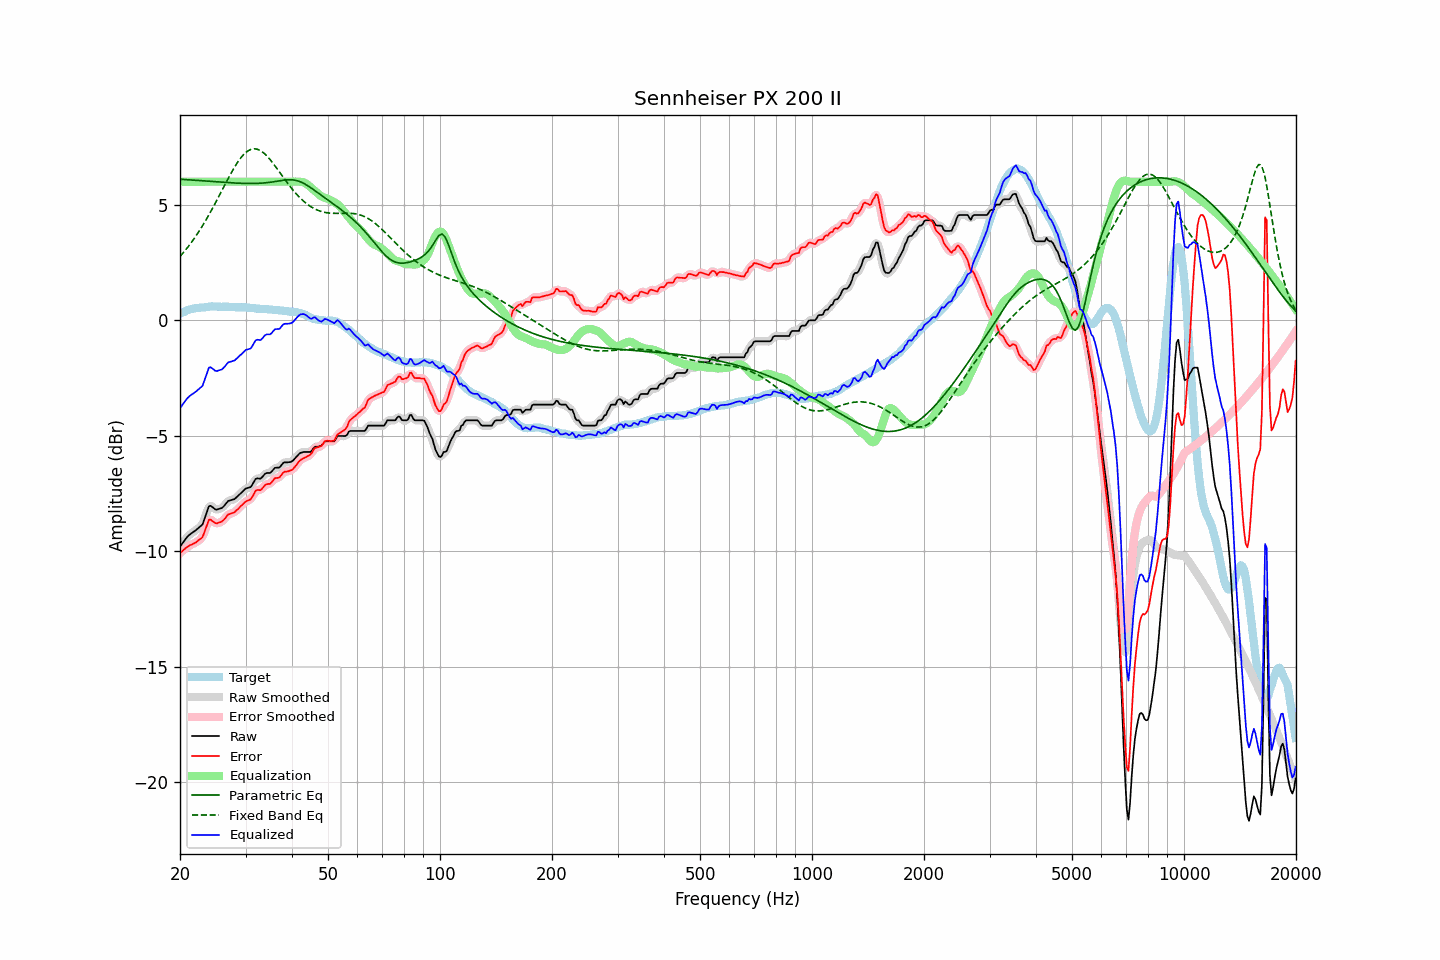

Data behind this chart, as committed beside it:
frequency, raw, error, smoothed, error_smoothed, equalization, parametric_eq, fixed_band_eq, equalized_raw, equalized_smoothed, target
20.00, -9.80, -10.08, -9.81, -10.08, 6.00, 6.11, 2.76, -3.80, -3.81, 0.28
20.20, -9.71, -10.03, -9.70, -10.02, 6.00, 6.10, 2.84, -3.71, -3.70, 0.32
20.40, -9.61, -9.96, -9.61, -9.96, 6.00, 6.10, 2.92, -3.61, -3.61, 0.35
20.61, -9.52, -9.90, -9.51, -9.90, 6.00, 6.09, 3.01, -3.52, -3.51, 0.38
20.81, -9.42, -9.84, -9.42, -9.84, 6.00, 6.09, 3.09, -3.42, -3.42, 0.42
21.02, -9.34, -9.80, -9.35, -9.79, 6.00, 6.08, 3.18, -3.34, -3.35, 0.46
21.23, -9.28, -9.75, -9.28, -9.75, 6.00, 6.08, 3.27, -3.28, -3.28, 0.47
21.44, -9.23, -9.71, -9.23, -9.71, 6.00, 6.07, 3.36, -3.23, -3.23, 0.49
21.66, -9.18, -9.69, -9.18, -9.68, 6.00, 6.07, 3.46, -3.18, -3.18, 0.50
21.87, -9.13, -9.64, -9.13, -9.65, 6.00, 6.06, 3.56, -3.13, -3.13, 0.51
22.09, -9.08, -9.61, -9.08, -9.60, 6.00, 6.06, 3.66, -3.08, -3.08, 0.53
22.31, -9.02, -9.55, -9.02, -9.56, 6.00, 6.05, 3.76, -3.02, -3.02, 0.53
22.54, -8.96, -9.50, -8.97, -9.52, 6.00, 6.05, 3.87, -2.96, -2.97, 0.54
22.76, -8.90, -9.45, -8.91, -9.45, 6.00, 6.04, 3.98, -2.90, -2.91, 0.55
22.99, -8.84, -9.39, -8.80, -9.36, 6.00, 6.04, 4.09, -2.84, -2.80, 0.55
23.22, -8.65, -9.21, -8.65, -9.21, 6.00, 6.03, 4.21, -2.65, -2.65, 0.56
23.45, -8.45, -9.02, -8.45, -9.01, 6.00, 6.03, 4.32, -2.45, -2.45, 0.57
23.69, -8.25, -8.83, -8.24, -8.82, 6.00, 6.02, 4.45, -2.25, -2.24, 0.58
23.92, -8.05, -8.64, -8.10, -8.69, 6.00, 6.02, 4.57, -2.05, -2.10, 0.59
24.16, -8.03, -8.63, -8.04, -8.64, 6.00, 6.01, 4.69, -2.03, -2.04, 0.60
24.40, -8.08, -8.69, -8.06, -8.66, 6.00, 6.01, 4.82, -2.08, -2.06, 0.61
24.65, -8.13, -8.73, -8.13, -8.73, 6.00, 6.00, 4.95, -2.13, -2.13, 0.60
24.89, -8.19, -8.78, -8.18, -8.77, 6.00, 6.00, 5.08, -2.19, -2.18, 0.59
25.14, -8.20, -8.79, -8.19, -8.78, 6.00, 5.99, 5.21, -2.20, -2.19, 0.59
25.39, -8.17, -8.76, -8.18, -8.77, 6.00, 5.99, 5.34, -2.17, -2.18, 0.59
25.65, -8.15, -8.74, -8.16, -8.75, 6.00, 5.98, 5.48, -2.15, -2.16, 0.59
25.91, -8.13, -8.71, -8.12, -8.71, 6.00, 5.98, 5.61, -2.13, -2.12, 0.58
26.16, -8.07, -8.66, -8.07, -8.65, 6.00, 5.97, 5.75, -2.07, -2.07, 0.59
26.43, -7.99, -8.58, -7.99, -8.57, 6.00, 5.97, 5.88, -1.99, -1.99, 0.59
26.69, -7.90, -8.49, -7.90, -8.49, 6.00, 5.96, 6.01, -1.90, -1.90, 0.59
26.96, -7.82, -8.41, -7.84, -8.42, 6.00, 5.96, 6.15, -1.82, -1.84, 0.59
27.23, -7.80, -8.38, -7.80, -8.38, 6.00, 5.96, 6.27, -1.80, -1.80, 0.58
27.50, -7.78, -8.36, -7.78, -8.36, 6.00, 5.95, 6.40, -1.78, -1.78, 0.58
27.77, -7.76, -8.33, -7.76, -8.33, 6.00, 5.95, 6.52, -1.76, -1.76, 0.57
28.05, -7.74, -8.31, -7.73, -8.29, 6.00, 5.94, 6.64, -1.74, -1.73, 0.57
28.33, -7.67, -8.23, -7.67, -8.24, 6.00, 5.94, 6.75, -1.67, -1.67, 0.56
28.62, -7.61, -8.18, -7.61, -8.17, 6.00, 5.94, 6.86, -1.61, -1.61, 0.57
28.90, -7.54, -8.11, -7.54, -8.10, 6.00, 5.93, 6.96, -1.54, -1.54, 0.57
29.19, -7.48, -8.03, -7.48, -8.04, 6.00, 5.93, 7.05, -1.48, -1.48, 0.55
29.48, -7.41, -7.97, -7.41, -7.97, 6.00, 5.93, 7.13, -1.41, -1.41, 0.56
29.78, -7.34, -7.90, -7.34, -7.90, 6.00, 5.93, 7.21, -1.34, -1.34, 0.56
30.08, -7.28, -7.84, -7.29, -7.85, 6.00, 5.93, 7.27, -1.28, -1.29, 0.56
30.38, -7.26, -7.81, -7.27, -7.82, 6.00, 5.92, 7.32, -1.26, -1.27, 0.55
30.68, -7.24, -7.78, -7.24, -7.78, 6.00, 5.92, 7.36, -1.24, -1.24, 0.54
30.99, -7.22, -7.75, -7.20, -7.73, 6.00, 5.92, 7.40, -1.22, -1.20, 0.53
31.30, -7.11, -7.64, -7.10, -7.63, 6.00, 5.92, 7.41, -1.11, -1.10, 0.53
31.61, -6.99, -7.52, -6.99, -7.52, 6.00, 5.93, 7.43, -0.99, -0.99, 0.53
31.93, -6.87, -7.39, -6.90, -7.41, 6.00, 5.93, 7.42, -0.87, -0.90, 0.52
32.24, -6.84, -7.34, -6.85, -7.36, 6.00, 5.93, 7.41, -0.84, -0.85, 0.50
32.57, -6.85, -7.35, -6.84, -7.35, 6.00, 5.93, 7.38, -0.85, -0.84, 0.50
32.89, -6.86, -7.36, -6.84, -7.33, 6.00, 5.94, 7.35, -0.86, -0.84, 0.50
33.22, -6.80, -7.30, -6.79, -7.29, 6.00, 5.94, 7.30, -0.80, -0.79, 0.50
33.55, -6.72, -7.21, -6.72, -7.22, 6.00, 5.95, 7.25, -0.72, -0.72, 0.49
33.89, -6.64, -7.13, -6.65, -7.14, 6.00, 5.95, 7.19, -0.64, -0.65, 0.49
34.23, -6.61, -7.10, -6.62, -7.11, 6.00, 5.96, 7.12, -0.61, -0.62, 0.49
34.57, -6.61, -7.08, -6.61, -7.09, 6.00, 5.97, 7.04, -0.61, -0.61, 0.47
34.92, -6.61, -7.08, -6.59, -7.06, 6.00, 5.97, 6.96, -0.61, -0.59, 0.47
35.27, -6.55, -7.02, -6.54, -7.00, 6.00, 5.98, 6.88, -0.55, -0.54, 0.47
35.62, -6.47, -6.92, -6.47, -6.93, 6.00, 5.99, 6.79, -0.47, -0.47, 0.45
35.97, -6.39, -6.84, -6.41, -6.86, 6.00, 6.01, 6.70, -0.39, -0.41, 0.45
... 635 more rows
